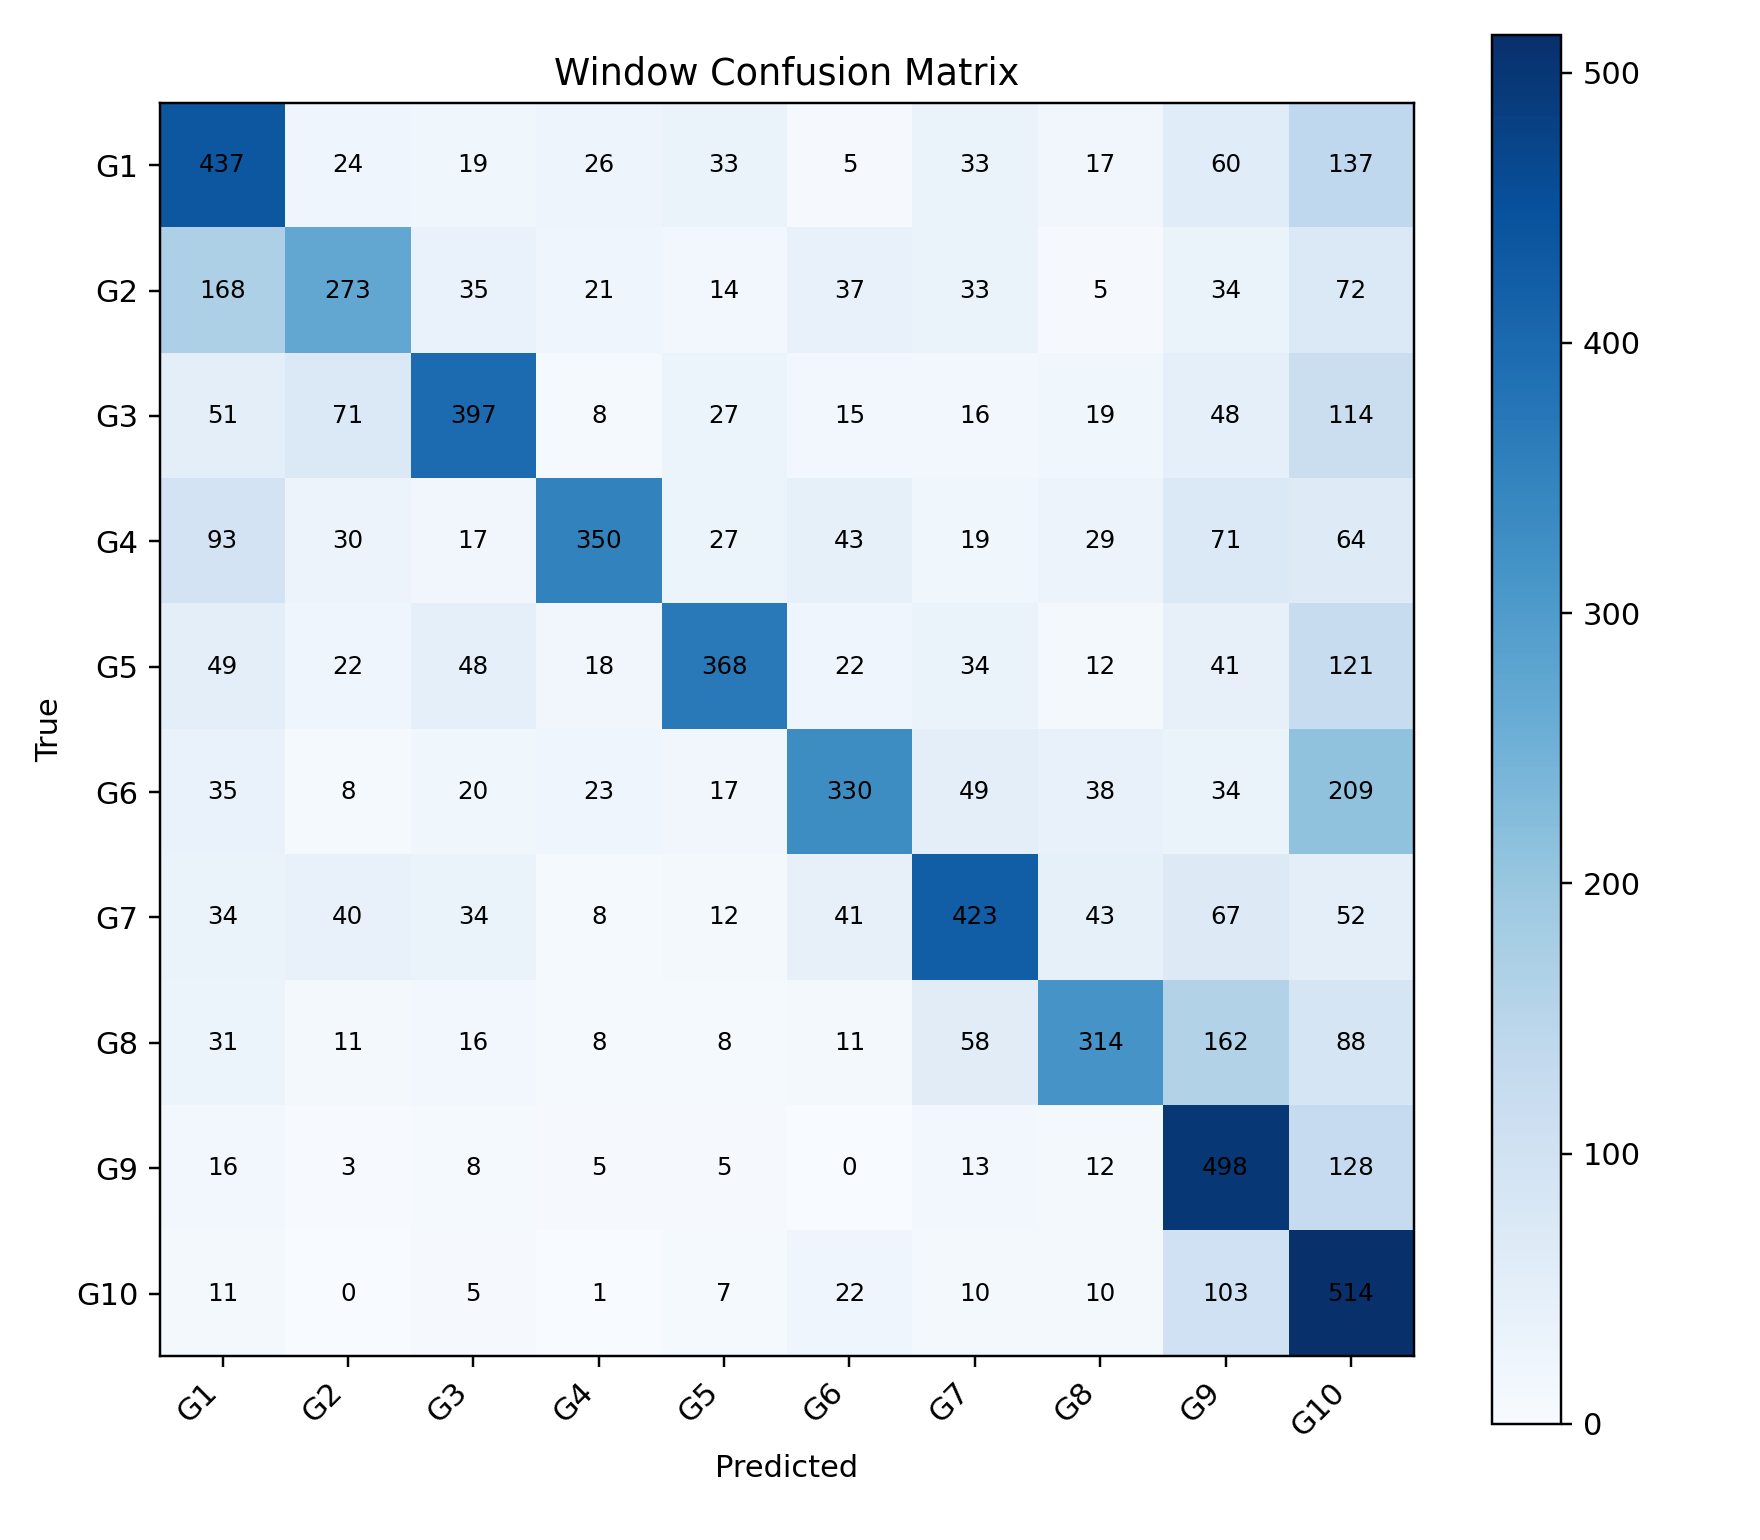

The data file committed next to this chart (first rows):
, G1, G2, G3, G4, G5, G6, G7, G8, G9, G10
G1, 437, 24, 19, 26, 33, 5, 33, 17, 60, 137
G2, 168, 273, 35, 21, 14, 37, 33, 5, 34, 72
G3, 51, 71, 397, 8, 27, 15, 16, 19, 48, 114
G4, 93, 30, 17, 350, 27, 43, 19, 29, 71, 64
G5, 49, 22, 48, 18, 368, 22, 34, 12, 41, 121
G6, 35, 8, 20, 23, 17, 330, 49, 38, 34, 209
G7, 34, 40, 34, 8, 12, 41, 423, 43, 67, 52
G8, 31, 11, 16, 8, 8, 11, 58, 314, 162, 88
G9, 16, 3, 8, 5, 5, 0, 13, 12, 498, 128
G10, 11, 0, 5, 1, 7, 22, 10, 10, 103, 514
